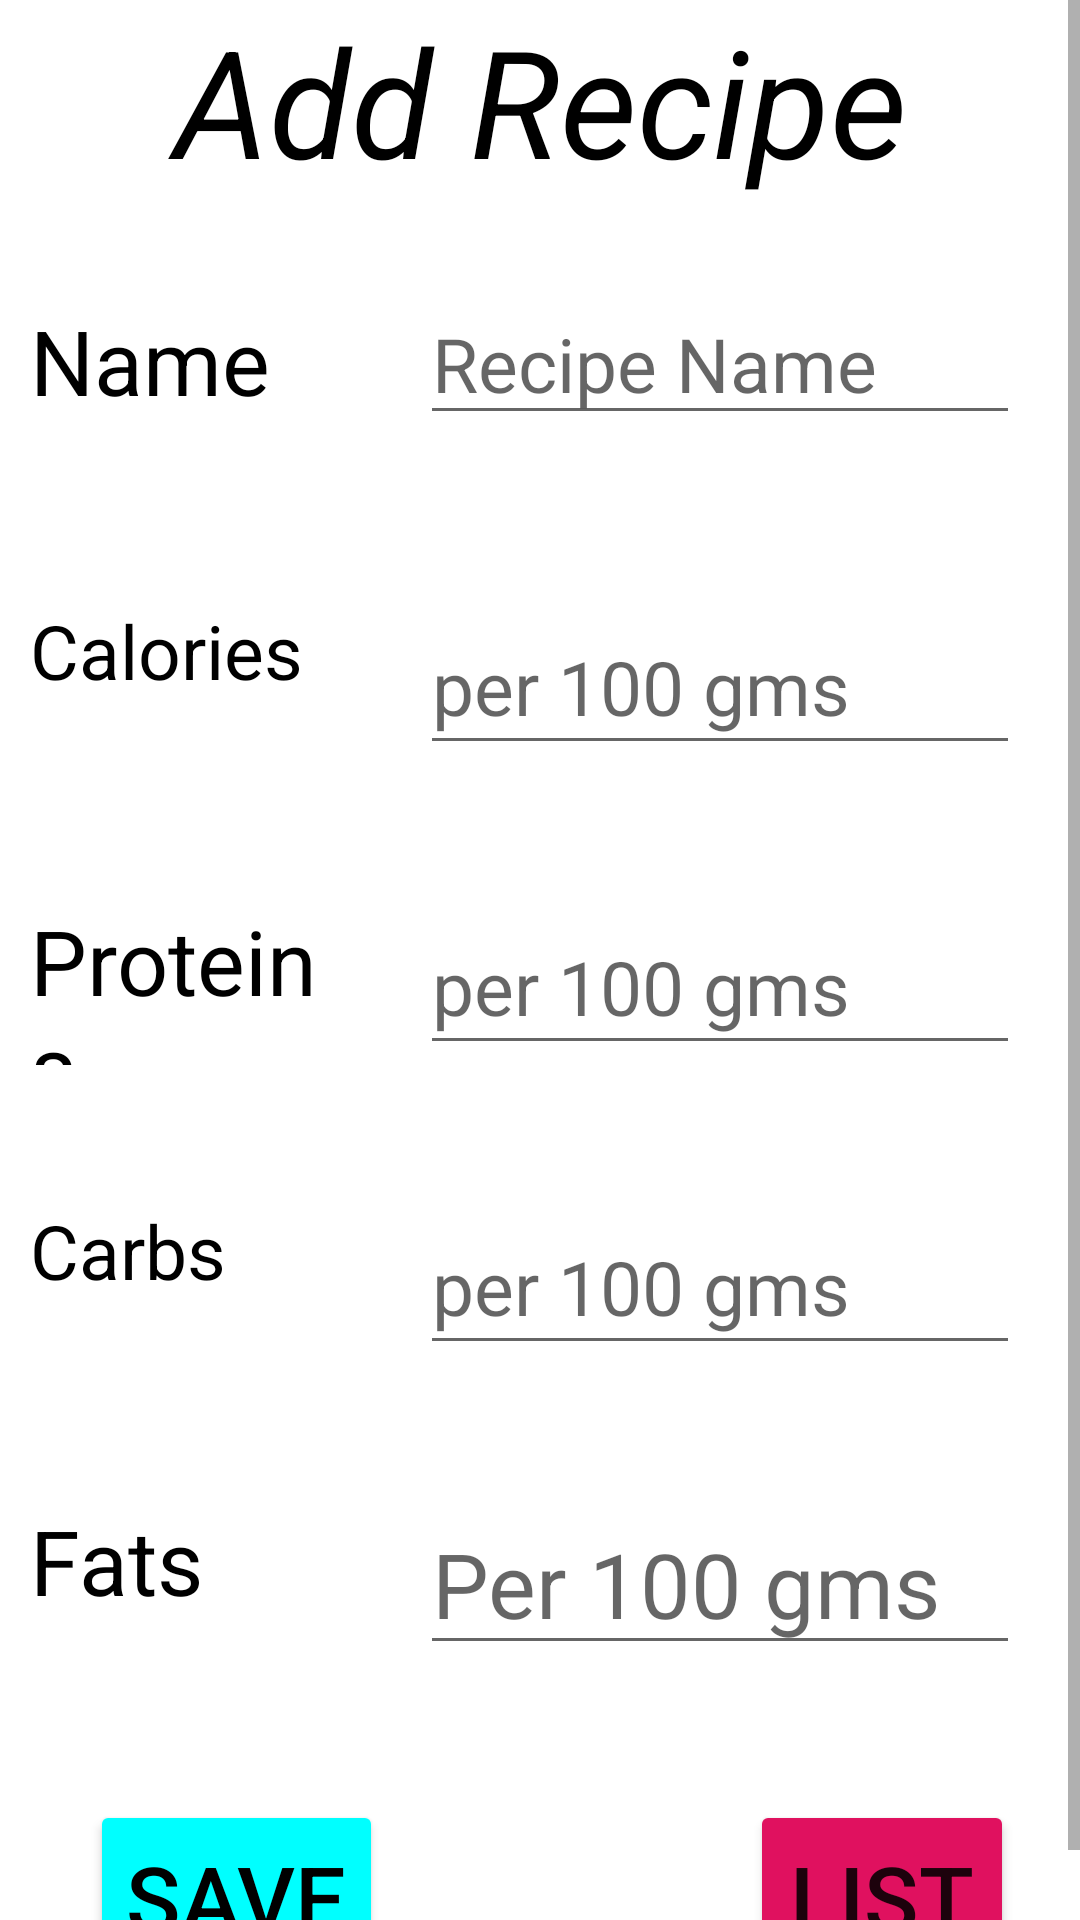

Produce the Android XML layout that renders to this screen, including the resource entries it uses.
<!-- AndroidManifest.xml: application theme Theme.CalorieConter_2 -->
<!-- res/layout/activity_recipie.xml -->
<?xml version="1.0" encoding="utf-8"?>
    <LinearLayout
        android:layout_width="match_parent"
        android:layout_height="wrap_content"
        xmlns:android="http://schemas.android.com/apk/res/android"
    xmlns:tools="http://schemas.android.com/tools"
    >
    <ScrollView
        android:layout_width="match_parent"
        android:layout_height="wrap_content"
        tools:layout_editor_absoluteX="0dp"
        tools:layout_editor_absoluteY="-127dp">

        <RelativeLayout
            android:layout_width="match_parent"
            android:layout_height="wrap_content"
            >

            <TextView
                android:layout_width="match_parent"
                android:layout_height="wrap_content"
                android:text="Add Recipe"
                android:textSize="50sp"
                android:textColor="@color/black"
                android:layout_marginLeft="50dp"
                android:layout_marginRight="50dp"
                android:textStyle="italic"
                android:layout_centerHorizontal="true"
                android:textAlignment="center"
                >
            </TextView>
            <TextView
                android:layout_marginTop="100sp"
                android:layout_width="100dp"
                android:layout_height="55dp"
                android:text="Name"
                android:textSize="30sp"
                android:layout_marginLeft="10sp"
                android:textColor="@color/black"
                >
            </TextView>

            <EditText
                android:id="@+id/rName"
                android:layout_width="200sp"
                android:layout_height="45sp"
                android:layout_marginLeft="140sp"
                android:layout_marginTop="100dp"
                android:hint="Recipe Name"
                android:textSize="25sp"></EditText>
            <TextView
                android:layout_marginTop="200sp"
                android:layout_width="100dp"
                android:layout_height="55dp"
                android:text="Calories"
                android:textSize="25sp"
                android:layout_marginLeft="10sp"
                android:textColor="@color/black"
                >
            </TextView>

            <EditText
                android:id="@+id/rCal"
                android:layout_width="200sp"
                android:layout_height="55sp"
                android:layout_marginLeft="140sp"
                android:layout_marginTop="200dp"
                android:hint="per 100 gms"
                android:inputType="number"
                android:textSize="25dp"></EditText>

            <TextView
                android:layout_marginTop="300sp"
                android:layout_width="100dp"
                android:layout_height="55dp"
                android:textColor="@color/black"
                android:text="Proteins"
                android:textSize="30sp"
                android:layout_marginLeft="10sp"
                >
            </TextView>

            <EditText
                android:id="@+id/rPro"
                android:layout_width="200sp"
                android:layout_height="55sp"
                android:layout_marginLeft="140sp"
                android:layout_marginTop="300dp"
                android:hint="per 100 gms"
                android:inputType="numberDecimal"
                android:textSize="25sp"></EditText>
            <TextView
                android:layout_marginTop="400sp"
                android:layout_width="100dp"
                android:textColor="@color/black"
                android:layout_height="55dp"
                android:text="Carbs"
                android:textSize="25dp"
                android:layout_marginLeft="10sp"
                >
            </TextView>

            <EditText
                android:id="@+id/rCarbs"
                android:layout_width="200sp"
                android:layout_height="55sp"
                android:layout_marginLeft="140sp"
                android:layout_marginTop="400dp"
                android:hint="per 100 gms"
                android:inputType="numberDecimal"
                android:textSize="25dp"></EditText>
            <TextView
                android:layout_marginTop="500sp"
                android:layout_width="100dp"
                android:layout_height="55dp"
                android:text="Fats"
                android:textColor="@color/black"
                android:textSize="30sp"
                android:layout_marginLeft="10sp"
                >
            </TextView>

            <EditText
                android:id="@+id/rFats"
                android:layout_width="200sp"
                android:layout_height="55sp"
                android:layout_marginLeft="140sp"
                android:layout_marginTop="500dp"
                android:hint="Per 100 gms"
                android:inputType="text"
                android:textSize="30sp"></EditText>
            <Button
                android:layout_width="wrap_content"
                android:layout_height="wrap_content"
                android:text="Save"
                android:textSize="30sp"
                android:layout_marginTop="600sp"
                android:layout_marginLeft="30sp"
                android:onClick="Insert"
                android:backgroundTint="#00ffff"
                android:padding="12sp"
                android:textColor="@color/black"
                >
            </Button>

            <Button
                android:layout_width="wrap_content"
                android:layout_height="wrap_content"
                android:text="List"
                android:textSize="30sp"
                android:layout_marginTop="600sp"
                android:layout_marginLeft="250dp"
                android:padding="12sp"
                android:backgroundTint="#e0115f"
                android:onClick="List"
                >
            </Button>



        </RelativeLayout>
    </ScrollView>
    </LinearLayout>
<!-- resources referenced by this layout -->
<resources>
  <style name="Theme.CalorieConter_2" parent="Theme.MaterialComponents.DayNight.DarkActionBar">
          
          <item name="colorPrimary">@color/purple_500</item>
          <item name="colorPrimaryVariant">@color/purple_700</item>
          <item name="colorOnPrimary">@color/white</item>
          
          <item name="colorSecondary">@color/teal_200</item>
          <item name="colorSecondaryVariant">@color/teal_700</item>
          <item name="colorOnSecondary">@color/black</item>
          
          <item name="android:statusBarColor" tools:targetApi="l">?attr/colorPrimaryVariant</item>
          
      </style>
  <!-- not gathered from this repository: default colours our renderer supplied (Android Studio template values) -->
  <color name="purple_500">#FF6200EE</color>
  <color name="purple_700">#FF3700B3</color>
  <color name="teal_200">#FF03DAC5</color>
  <color name="teal_700">#FF018786</color>
  <color name="black">#FF000000</color>
  <color name="white">#FFFFFFFF</color>
</resources>
